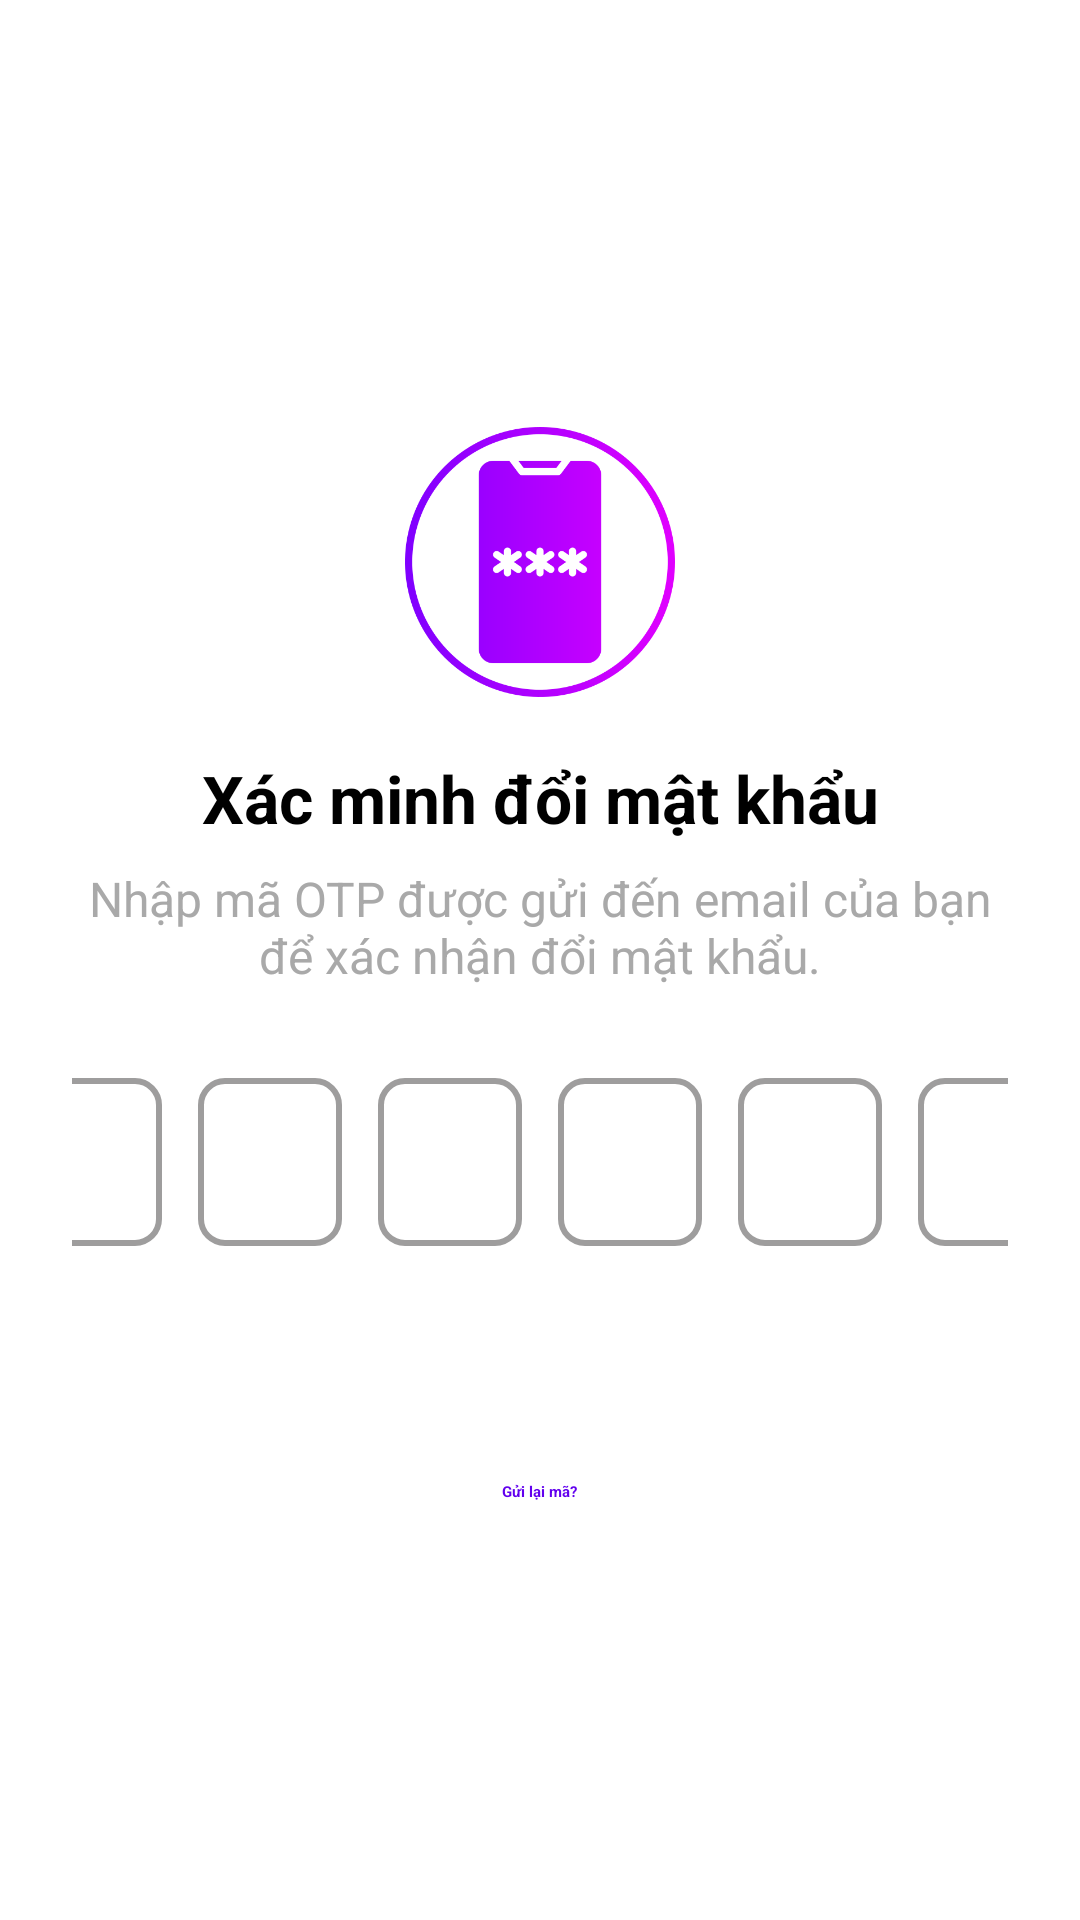

Android layout source for this screen:
<!-- AndroidManifest.xml: application theme Theme.ChatRealtime -->
<!-- res/layout/activity_verify_password_change.xml -->
<?xml version="1.0" encoding="utf-8"?>
<LinearLayout xmlns:android="http://schemas.android.com/apk/res/android"
    xmlns:tools="http://schemas.android.com/tools"
    android:id="@+id/main"
    android:layout_width="match_parent"
    android:layout_height="match_parent"
    android:orientation="vertical"
    android:gravity="center"
    android:padding="24dp"
    android:background="@color/white"
    tools:context=".activity.NavigationBar.ChildActivity.VerifyPasswordChangeActivity">

    
    <ImageView
        android:layout_width="96dp"
        android:layout_height="96dp"
        android:src="@drawable/otp"
        android:contentDescription="OTP Illustration"
        android:layout_marginBottom="16dp" />

    
    <TextView
        android:id="@+id/tvTitle"
        android:text="Xác minh đổi mật khẩu"
        android:textSize="22sp"
        android:textStyle="bold"
        android:textColor="@color/black"
        android:layout_marginBottom="8dp"
        android:gravity="center"
        android:layout_width="match_parent"
        android:layout_height="wrap_content" />

    
    <TextView
        android:id="@+id/tvInstruction"
        android:text="Nhập mã OTP được gửi đến email của bạn để xác nhận đổi mật khẩu."
        android:textSize="16sp"
        android:textColor="@color/dark_gray"
        android:gravity="center"
        android:layout_marginBottom="24dp"
        android:layout_width="match_parent"
        android:layout_height="wrap_content" />

    <ProgressBar
        android:id="@+id/progressBarChangePassword"
        android:layout_width="wrap_content"
        android:layout_height="wrap_content"
        android:visibility="gone"
        android:layout_gravity="center" />

    
    <LinearLayout
        android:id="@+id/otpLayout"
        android:orientation="horizontal"
        android:gravity="center"
        android:layout_marginBottom="32dp"
        android:layout_width="wrap_content"
        android:layout_height="wrap_content">

        <EditText
            android:id="@+id/otp1"
            android:layout_width="48dp"
            android:layout_height="56dp"
            android:layout_margin="6dp"
            android:gravity="center"
            android:background="@drawable/otp_box"
            android:inputType="number"
            android:maxLength="1"
            android:textSize="20sp" />

        <EditText
            android:id="@+id/otp2"
            android:layout_width="48dp"
            android:layout_height="56dp"
            android:layout_margin="6dp"
            android:gravity="center"
            android:background="@drawable/otp_box"
            android:inputType="number"
            android:maxLength="1"
            android:textSize="20sp" />

        <EditText
            android:id="@+id/otp3"
            android:layout_width="48dp"
            android:layout_height="56dp"
            android:layout_margin="6dp"
            android:gravity="center"
            android:background="@drawable/otp_box"
            android:inputType="number"
            android:maxLength="1"
            android:textSize="20sp" />

        <EditText
            android:id="@+id/otp4"
            android:layout_width="48dp"
            android:layout_height="56dp"
            android:layout_margin="6dp"
            android:gravity="center"
            android:background="@drawable/otp_box"
            android:inputType="number"
            android:maxLength="1"
            android:textSize="20sp" />

        <EditText
            android:id="@+id/otp5"
            android:layout_width="48dp"
            android:layout_height="56dp"
            android:layout_margin="6dp"
            android:gravity="center"
            android:background="@drawable/otp_box"
            android:inputType="number"
            android:maxLength="1"
            android:textSize="20sp" />

        <EditText
            android:id="@+id/otp6"
            android:layout_width="48dp"
            android:layout_height="56dp"
            android:layout_margin="6dp"
            android:gravity="center"
            android:background="@drawable/otp_box"
            android:inputType="number"
            android:maxLength="1"
            android:textSize="20sp" />
    </LinearLayout>

    
    <Button
        android:id="@+id/btnVerify"
        android:text="Xác Minh"
        android:textAllCaps="false"
        android:textSize="18sp"
        android:textStyle="bold"
        android:backgroundTint="#2196F3"
        android:textColor="@color/white"
        android:layout_width="match_parent"
        android:layout_height="wrap_content"
        android:layout_marginBottom="16dp" />

    
    <TextView
        android:id="@+id/tvResend"
        android:text="Gửi lại mã?"
        android:textColor="@color/purple_700"
        android:textStyle="bold"
        android:layout_gravity="center"
        android:clickable="true"
        android:focusable="true"
        android:layout_width="wrap_content"
        android:layout_height="wrap_content" />

</LinearLayout>
<!-- resources referenced by this layout -->
<resources>
  <color name="black">#FF000000</color>
  <color name="dark_gray">#A9A9A9</color>
  <color name="purple_700">#6200EE</color>
  <color name="white">#FFFFFFFF</color>
  <!-- drawable otp: png bitmap (drawable, 24872 bytes) -->
  <!-- drawable otp_box (drawable) -->
  <?xml version="1.0" encoding="utf-8"?>
  <shape xmlns:android="http://schemas.android.com/apk/res/android"
      android:shape="rectangle">
      <solid android:color="@android:color/transparent" />
      <stroke android:width="2dp" android:color="@color/gray" />
      <corners android:radius="8dp" />
  </shape>
  <color name="gray">#9E9D9D</color>
</resources>
